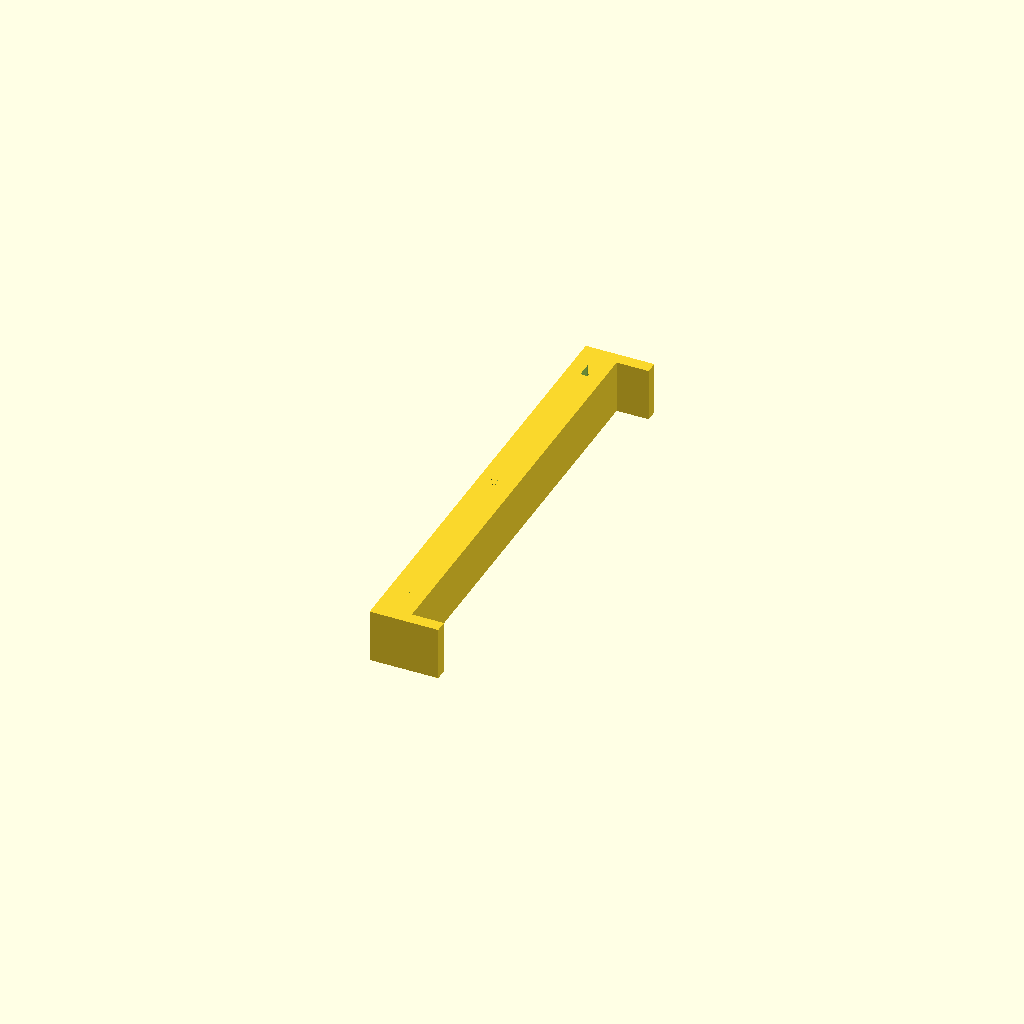
Cell 1 — every parameter at its default value.
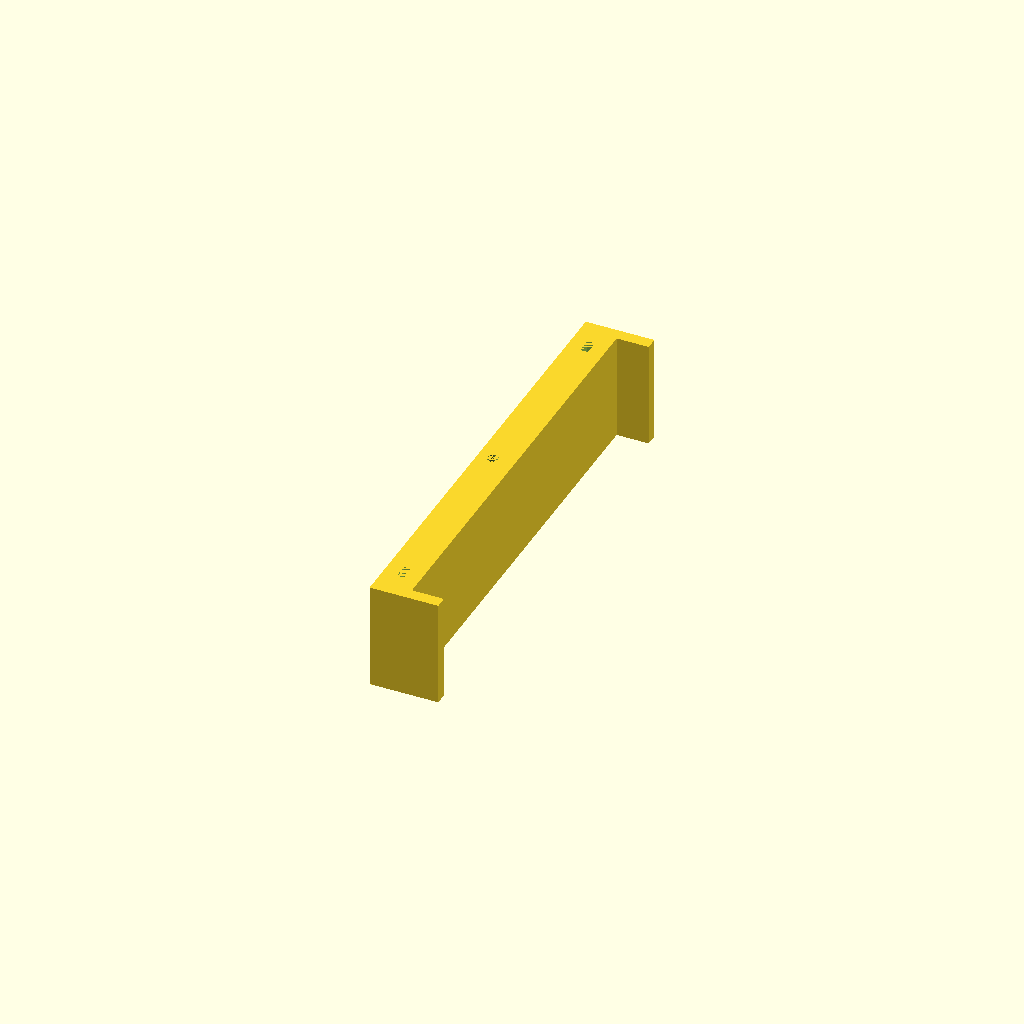
Cell 2: ancho = 35 (everything else at default).
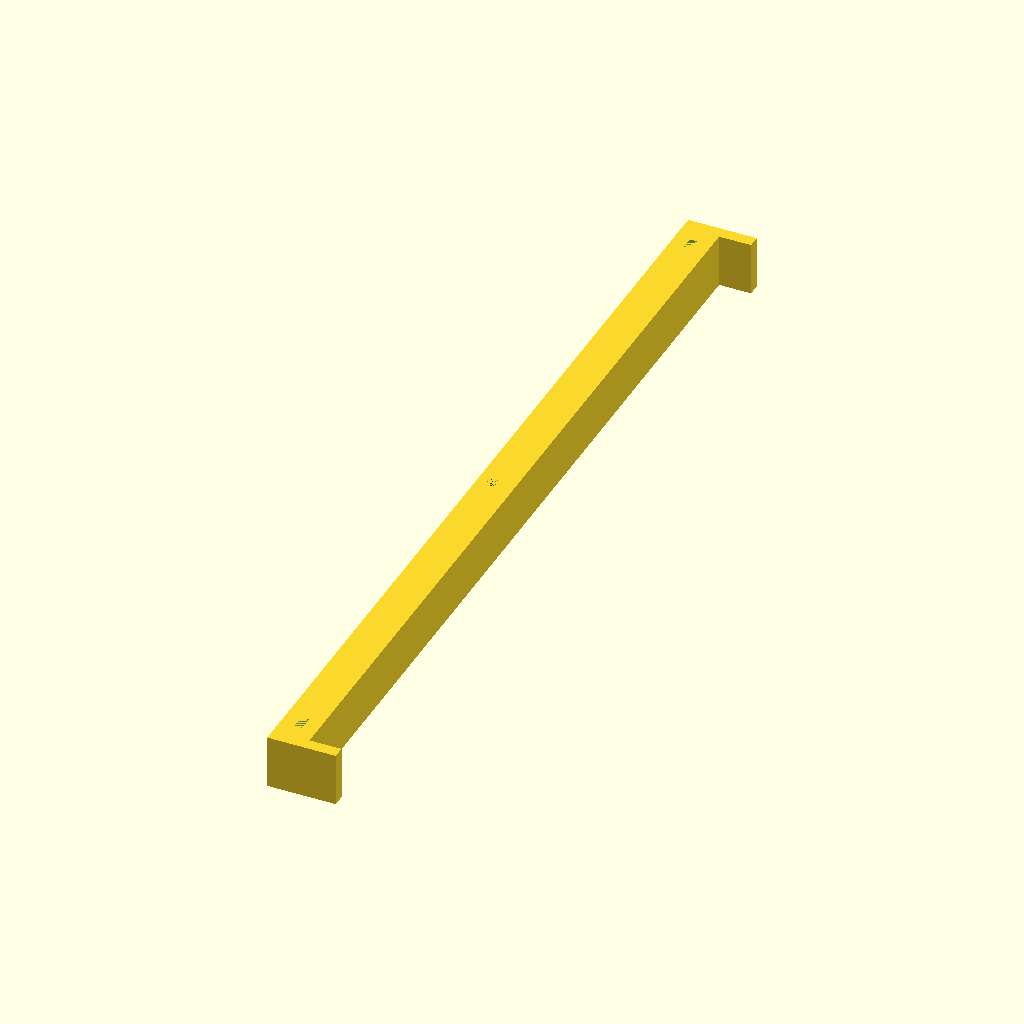
Cell 3: the same model with largo = 288.
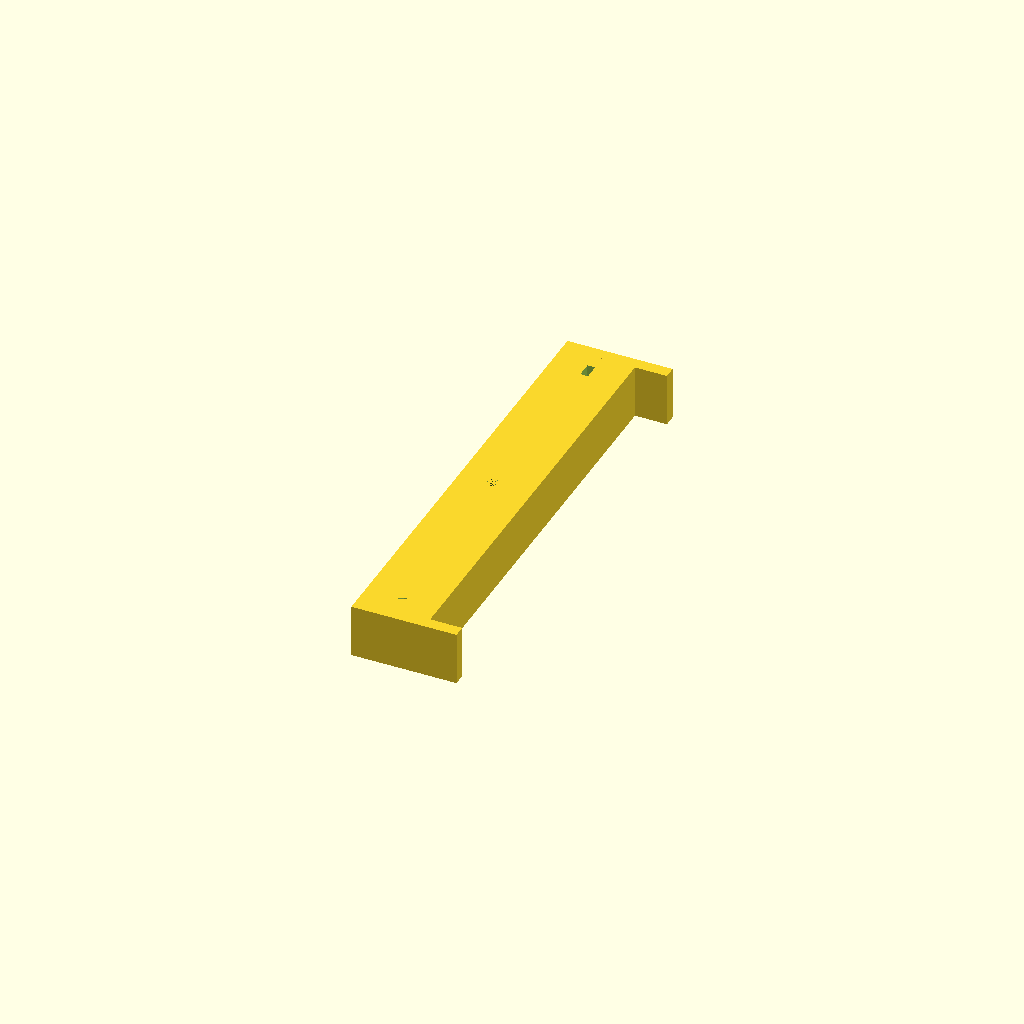
Cell 4: alto = 24 (everything else at default).
One fixed orthographic camera (rotation 55°, 0°, 25°; colour scheme Cornfield) for every cell.
The OpenSCAD source (3d/adapter4mobile-head.scad):
$fn=40;
pared=2;
radio_tornillo=3.7/2;
ancho=17.5;
largo=144;
alto=12;
ancho_borde=15/2;
grosor_movil=10.5;
ancho_brida=5;
grosor_brida=ancho_brida/2;
rotate([0,90,0])
{
	difference(){
		cube([ancho,largo,alto],center=true);
		translate([0,0,-1])
			rotate([0,90,0])
				cylinder(h=ancho,r=radio_tornillo, center=true);
		translate([0,largo/2-ancho_borde,0])
				// rotate([0,90,0])
					// cylinder(h=ancho,r=radio_tornillo, center=true);
					cube([ancho,ancho_brida,grosor_brida], center=true);
		translate([0,-largo/2+ancho_borde,0])
				// rotate([0,90,0])
					// cylinder(h=ancho,r=radio_tornillo, center=true);
					cube([ancho,ancho_brida,grosor_brida], center=true);
	}
	translate([0,-largo/2-pared,grosor_movil/2])
		// rotate([0,90,0])
			// cylinder(h=ancho,r=radio_tornillo, center=true);
			cube([ancho,pared*2,alto+grosor_movil], center=true);
	translate([0,largo/2+pared,grosor_movil/2])
		// rotate([0,90,0])
			// cylinder(h=ancho,r=radio_tornillo, center=true);
			cube([ancho,pared*2,alto+grosor_movil], center=true);
}
Parameter table extracted from the source (name, type, default, range or options):
pared: number, default 2
ancho: number, default 17.5
largo: number, default 144
alto: number, default 12
grosor_movil: number, default 10.5
ancho_brida: number, default 5
